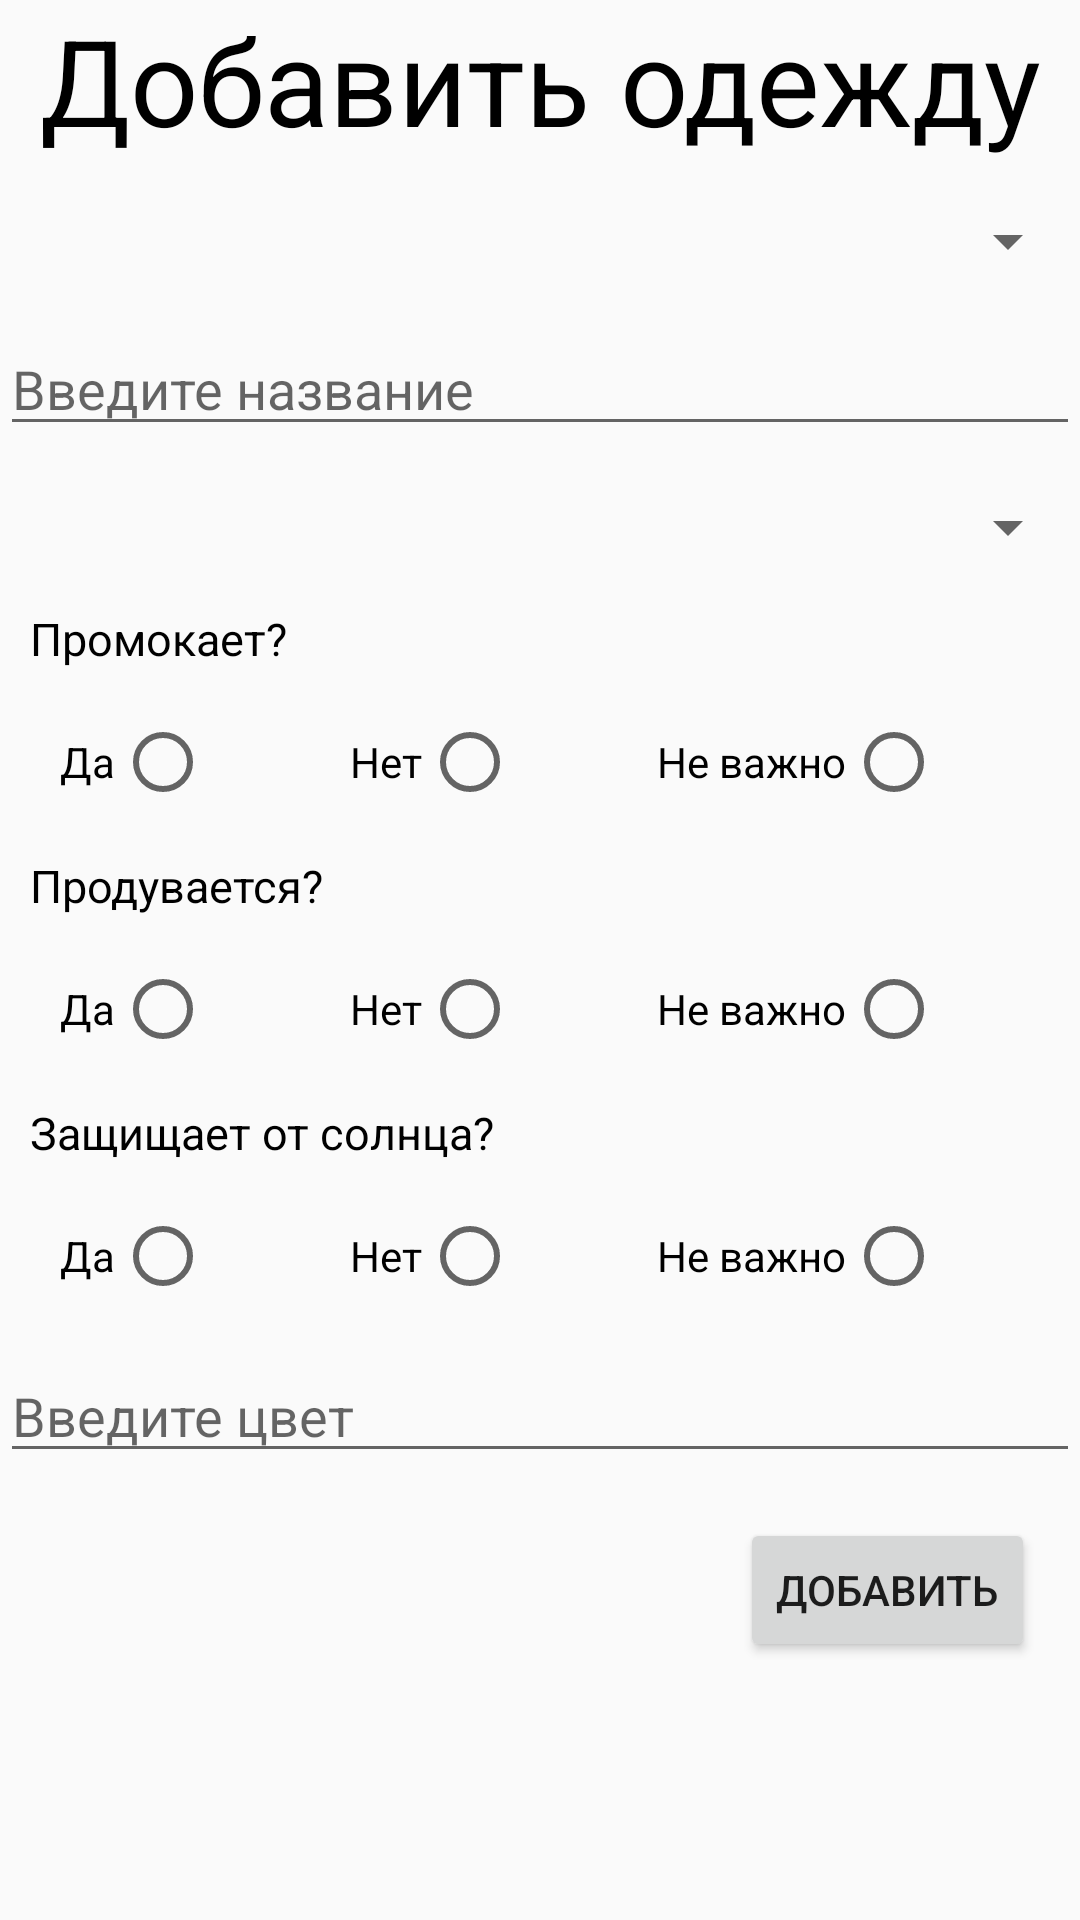

Here is an Android app screen rendered from its layout file. Give the layout XML and the strings, colors and styles it references.
<!-- AndroidManifest.xml: application theme AppTheme -->
<!-- res/layout/add_item_fragment.xml -->
<?xml version="1.0" encoding="utf-8"?>
<ScrollView xmlns:android="http://schemas.android.com/apk/res/android"
    xmlns:app="http://schemas.android.com/apk/res-auto"
    xmlns:tools="http://schemas.android.com/tools"
    android:layout_width="match_parent"
    android:layout_height="match_parent">

    <android.support.constraint.ConstraintLayout
        xmlns:android="http://schemas.android.com/apk/res/android"
        xmlns:app="http://schemas.android.com/apk/res-auto"
        xmlns:tools="http://schemas.android.com/tools"
        android:layout_width="match_parent"
        android:layout_height="match_parent">


        <TextView
            android:id="@+id/title"
            android:layout_width="match_parent"
            android:layout_height="wrap_content"
            android:text="Добавить одежду"
            android:textColor="#000000"
            android:textSize="40dp"
            android:textAlignment="center"/>


        <Spinner
            android:id="@+id/spinner_category"
            android:layout_width="match_parent"
            android:layout_height="wrap_content"
            android:layout_marginTop="15dp"
            android:entries="@array/categories"
            app:layout_constraintStart_toStartOf="parent"
            app:layout_constraintTop_toBottomOf="@+id/title" />

        <EditText
            android:id="@+id/name"
            android:layout_width="match_parent"
            android:layout_height="wrap_content"
            android:layout_alignParentStart="true"
            android:layout_marginTop="15dp"
            android:hint="Введите название"
            app:layout_constraintStart_toStartOf="parent"
            app:layout_constraintTop_toBottomOf="@+id/spinner_category"/>

        <Spinner
            android:id="@+id/spinner_temp"
            android:layout_width="match_parent"
            android:layout_height="wrap_content"
            android:layout_alignParentStart="true"
            android:layout_marginTop="15dp"
            android:entries="@array/temperature"
            app:layout_constraintStart_toStartOf="parent"
            app:layout_constraintTop_toBottomOf="@+id/name" />


        <TextView
            android:id="@+id/promokaet"
            android:layout_width="match_parent"
            android:layout_height="wrap_content"
            android:text="Промокает?"
            android:textColor="#000000"
            android:textSize="15dp"
            android:layout_marginTop="15dp"
            android:layout_marginStart="10dp"
            app:layout_constraintStart_toStartOf="parent"
            app:layout_constraintTop_toBottomOf="@+id/spinner_temp" />


        <RadioGroup
            android:id="@+id/rain"
            android:layout_width="match_parent"
            android:layout_height="wrap_content"
            android:layout_marginTop="15dp"
            android:orientation="horizontal"
            app:layout_constraintStart_toStartOf="parent"
            app:layout_constraintTop_toBottomOf="@+id/promokaet">

            <TextView
                android:layout_width="wrap_content"
                android:layout_height="wrap_content"
                android:layout_marginLeft="20dp"
                android:text="Да"
                android:textColor="#000000" />

            <RadioButton
                android:id="@+id/yes_rain"
                android:layout_width="match_parent"
                android:layout_height="wrap_content"
                android:layout_weight="1"
                android:textColor="#000000" />

            <TextView
                android:layout_width="wrap_content"
                android:layout_height="wrap_content"
                android:text="Нет"
                android:textColor="#000000" />

            <RadioButton
                android:id="@+id/no_rain"
                android:layout_width="match_parent"
                android:layout_height="wrap_content"
                android:layout_weight="1" />

            <TextView
                android:layout_width="wrap_content"
                android:layout_height="wrap_content"
                android:text="Не важно"
                android:textColor="#000000" />

            <RadioButton
                android:id="@+id/do_not_matter_rain"
                android:layout_width="match_parent"
                android:layout_height="wrap_content"
                android:layout_weight="1" />

        </RadioGroup>

        <TextView
            android:id="@+id/produvaet"
            android:layout_width="match_parent"
            android:layout_height="wrap_content"
            android:layout_marginStart="10dp"
            android:layout_marginTop="15dp"
            android:text="Продувается?"
            android:textColor="#000000"
            android:textSize="15dp"
            app:layout_constraintStart_toStartOf="parent"
            app:layout_constraintTop_toBottomOf="@+id/rain" />

        <RadioGroup
            android:id="@+id/wind"
            android:layout_width="match_parent"
            android:layout_height="wrap_content"
            android:layout_marginTop="15dp"
            android:orientation="horizontal"
            app:layout_constraintStart_toStartOf="parent"
            app:layout_constraintTop_toBottomOf="@+id/produvaet">

            <TextView
                android:layout_width="wrap_content"
                android:layout_height="wrap_content"
                android:layout_marginLeft="20dp"
                android:text="Да"
                android:textColor="#000000" />

            <RadioButton
                android:id="@+id/yes_wind"
                android:layout_width="match_parent"
                android:layout_height="wrap_content"
                android:layout_weight="1"
                android:textColor="#000000" />

            <TextView
                android:layout_width="wrap_content"
                android:layout_height="wrap_content"
                android:text="Нет"
                android:textColor="#000000" />

            <RadioButton
                android:id="@+id/no_wind"
                android:layout_width="match_parent"
                android:layout_height="wrap_content"
                android:layout_weight="1" />

            <TextView
                android:layout_width="wrap_content"
                android:layout_height="wrap_content"
                android:text="Не важно"
                android:textColor="#000000" />

            <RadioButton
                android:id="@+id/do_not_matter_wind"
                android:layout_width="match_parent"
                android:layout_height="wrap_content"
                android:layout_weight="1" />

        </RadioGroup>

        <TextView
            android:id="@+id/zashishaet_ot_solnca"
            android:layout_width="match_parent"
            android:layout_height="wrap_content"
            android:layout_marginStart="10dp"
            android:layout_marginTop="15dp"
            android:text="Защищает от солнца?"
            android:textColor="#000000"
            android:textSize="15dp"
            app:layout_constraintStart_toStartOf="parent"
            app:layout_constraintTop_toBottomOf="@+id/wind" />

        <RadioGroup
            android:id="@+id/cloud"
            android:layout_width="match_parent"
            android:layout_height="wrap_content"
            android:layout_marginTop="15dp"
            android:orientation="horizontal"
            app:layout_constraintStart_toStartOf="parent"
            app:layout_constraintTop_toBottomOf="@+id/zashishaet_ot_solnca">

            <TextView
                android:layout_width="wrap_content"
                android:layout_height="wrap_content"
                android:layout_marginLeft="20dp"
                android:text="Да"
                android:textColor="#000000" />

            <RadioButton
                android:id="@+id/yes_cloud"
                android:layout_width="match_parent"
                android:layout_height="wrap_content"
                android:layout_weight="1"
                android:textColor="#000000" />

            <TextView
                android:layout_width="wrap_content"
                android:layout_height="wrap_content"
                android:text="Нет"
                android:textColor="#000000" />

            <RadioButton
                android:id="@+id/no_cloud"
                android:layout_width="match_parent"
                android:layout_height="wrap_content"
                android:layout_weight="1" />

            <TextView
                android:layout_width="wrap_content"
                android:layout_height="wrap_content"
                android:text="Не важно"
                android:textColor="#000000" />

            <RadioButton
                android:id="@+id/do_not_matter_cloud"
                android:layout_width="match_parent"
                android:layout_height="wrap_content"
                android:layout_weight="1" />

        </RadioGroup>

        <EditText
            android:id="@+id/color"
            android:layout_width="match_parent"
            android:layout_height="wrap_content"
            android:layout_marginTop="15dp"
            android:hint="Введите цвет"
            app:layout_constraintStart_toStartOf="parent"
            app:layout_constraintTop_toBottomOf="@+id/cloud"/>

        <Button
            android:id="@+id/add_item"
            android:layout_width="wrap_content"
            android:layout_height="wrap_content"
            android:layout_marginTop="15dp"
            android:layout_marginEnd="15dp"
            android:text="Добавить"
            app:layout_constraintEnd_toEndOf="parent"
            app:layout_constraintTop_toBottomOf="@+id/color" />



        <android.support.v7.widget.RecyclerView
            android:id="@+id/show_items"
            android:layout_width="match_parent"
            android:layout_height="match_parent"
            android:layout_marginTop="15dp"
            app:layout_constraintStart_toStartOf="parent"
            app:layout_constraintTop_toBottomOf="@+id/add_item"/>
    </android.support.constraint.ConstraintLayout>
</ScrollView>
<!-- resources referenced by this layout -->
<resources>
  <style name="AppTheme" parent="Theme.AppCompat.Light.DarkActionBar">
          
          <item name="colorPrimary">@color/colorPrimary</item>
          <item name="colorPrimaryDark">@color/colorPrimaryDark</item>
          <item name="colorAccent">@color/colorAccent</item>
      </style>
  <color name="colorPrimary">#008577</color>
  <color name="colorPrimaryDark">#00574B</color>
  <color name="colorAccent">#D81B60</color>
</resources>
